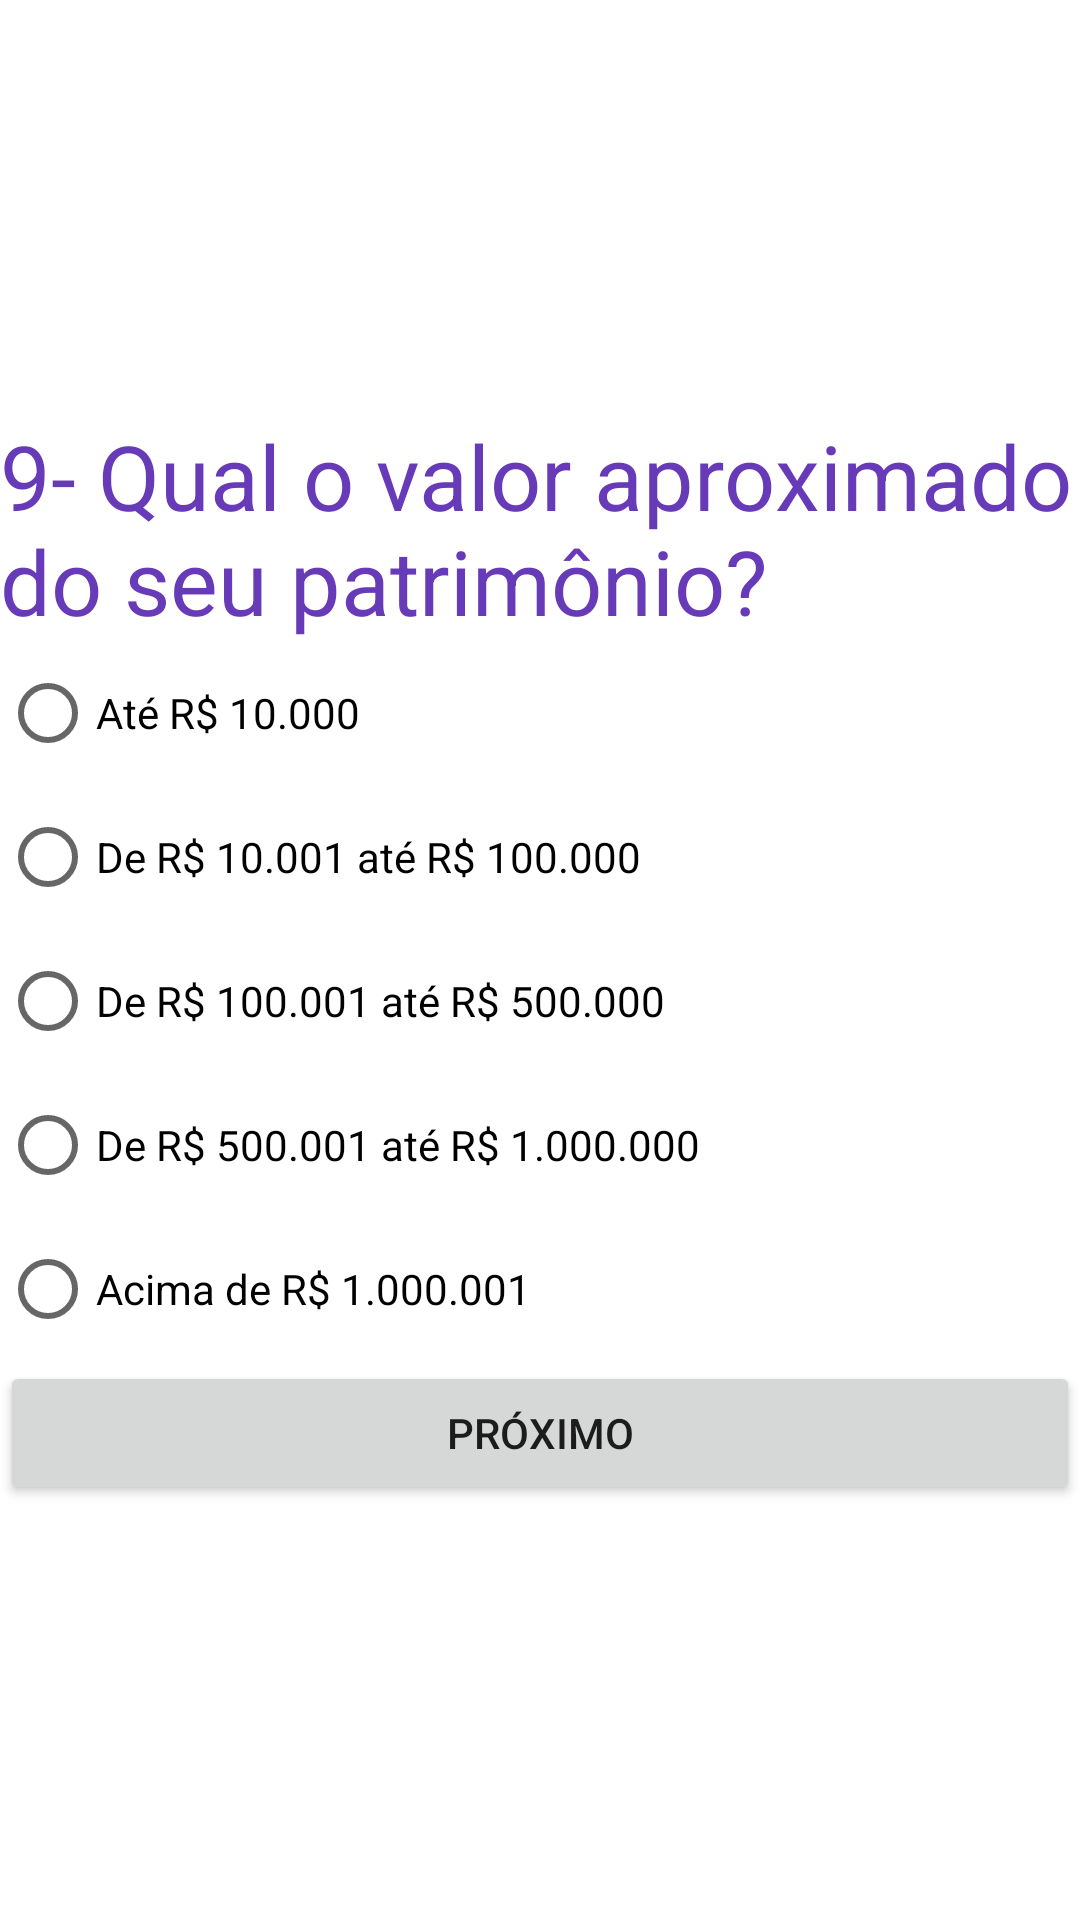

Reconstruct the res/layout file that produces this screen, plus the resources it refers to.
<!-- AndroidManifest.xml: application theme Theme.Tp03Desenvolvimento -->
<!-- res/layout/fragment_pergunta9.xml -->
<?xml version="1.0" encoding="utf-8"?>
<androidx.constraintlayout.widget.ConstraintLayout xmlns:android="http://schemas.android.com/apk/res/android"
    xmlns:app="http://schemas.android.com/apk/res-auto"
    xmlns:tools="http://schemas.android.com/tools"
    android:id="@+id/frameLayout9"
    android:layout_width="match_parent"
    android:layout_height="match_parent"
    tools:context=".Pergunta9">

    <LinearLayout
        android:layout_width="wrap_content"
        android:layout_height="wrap_content"
        android:orientation="vertical"
        app:layout_constraintBottom_toBottomOf="parent"
        app:layout_constraintEnd_toEndOf="parent"
        app:layout_constraintStart_toStartOf="parent"
        app:layout_constraintTop_toTopOf="parent">

        <TextView
            android:id="@+id/labelPergunta9"
            android:layout_width="match_parent"
            android:layout_height="wrap_content"
            android:text="9- Qual o valor aproximado do seu patrimônio?"
            android:textColor="#673AB7"
            android:textSize="30sp" />

        <RadioGroup
            android:id="@+id/radioGroupP9"
            android:layout_width="match_parent"
            android:layout_height="match_parent">

            <RadioButton
                android:id="@+id/radioButtonP9A"
                android:layout_width="match_parent"
                android:layout_height="wrap_content"
                android:text="Até R$ 10.000" />

            <RadioButton
                android:id="@+id/radioButtonP9B"
                android:layout_width="match_parent"
                android:layout_height="wrap_content"
                android:text="De R$ 10.001 até R$ 100.000" />

            <RadioButton
                android:id="@+id/radioButtonP9C"
                android:layout_width="match_parent"
                android:layout_height="wrap_content"
                android:text="De R$ 100.001 até R$ 500.000" />

            <RadioButton
                android:id="@+id/radioButtonP9D"
                android:layout_width="match_parent"
                android:layout_height="wrap_content"
                android:text="De R$ 500.001 até R$ 1.000.000" />

            <RadioButton
                android:id="@+id/radioButtonP9E"
                android:layout_width="match_parent"
                android:layout_height="wrap_content"
                android:text="Acima de R$ 1.000.001" />
        </RadioGroup>

        <Button
            android:id="@+id/buttonP9"
            android:layout_width="match_parent"
            android:layout_height="wrap_content"
            android:text="Próximo" />
    </LinearLayout>
</androidx.constraintlayout.widget.ConstraintLayout>
<!-- resources referenced by this layout -->
<resources>
  <style name="Theme.Tp03Desenvolvimento" parent="Theme.MaterialComponents.DayNight.DarkActionBar">
          
          <item name="colorPrimary">@color/purple_500</item>
          <item name="colorPrimaryVariant">@color/purple_700</item>
          <item name="colorOnPrimary">@color/white</item>
          
          <item name="colorSecondary">@color/teal_200</item>
          <item name="colorSecondaryVariant">@color/teal_700</item>
          <item name="colorOnSecondary">@color/black</item>
          
          <item name="android:statusBarColor" tools:targetApi="l">?attr/colorPrimaryVariant</item>
          
      </style>
  <!-- not gathered from this repository: default colours our renderer supplied (Android Studio template values) -->
  <color name="purple_500">#FF6200EE</color>
  <color name="purple_700">#FF3700B3</color>
  <color name="teal_200">#FF03DAC5</color>
  <color name="teal_700">#FF018786</color>
  <color name="black">#FF000000</color>
  <color name="white">#FFFFFFFF</color>
</resources>
